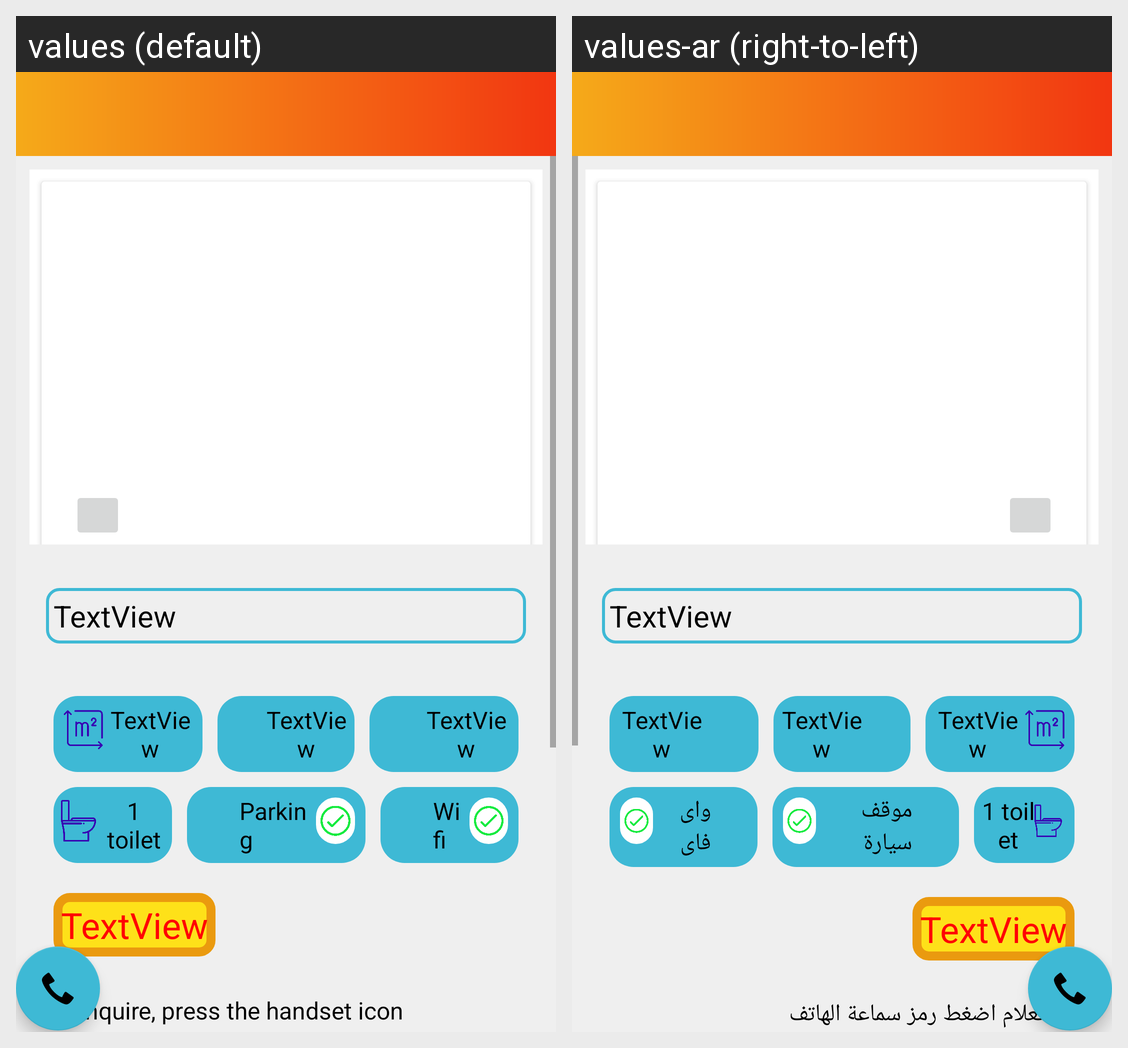

Locale-by-locale string values for the Android screen shown in this grid:
Android screen res/layout/activity_room_detailes.xml rendered under 2 locales, left to right: values (default), values-ar (right-to-left). Device: Nexus 5 (rendered at 1080×1920; each locale shown at half size, 540×960, under a caption strip naming it); theme Theme.Masifk.
Strings drawn on this screen, with the default value and each locale's value (text and hints the layout hard-codes, and strings that could not be matched under every locale, appear in the picture but are not listed):

parking
  values: Parking
  values-ar: موقف سيارة

wifi
  values: Wifi
  values-ar: واى فاى

instruction
  values: To inquire, press the handset icon
  values-ar: للاستعلام اضغط رمز سماعة الهاتف
